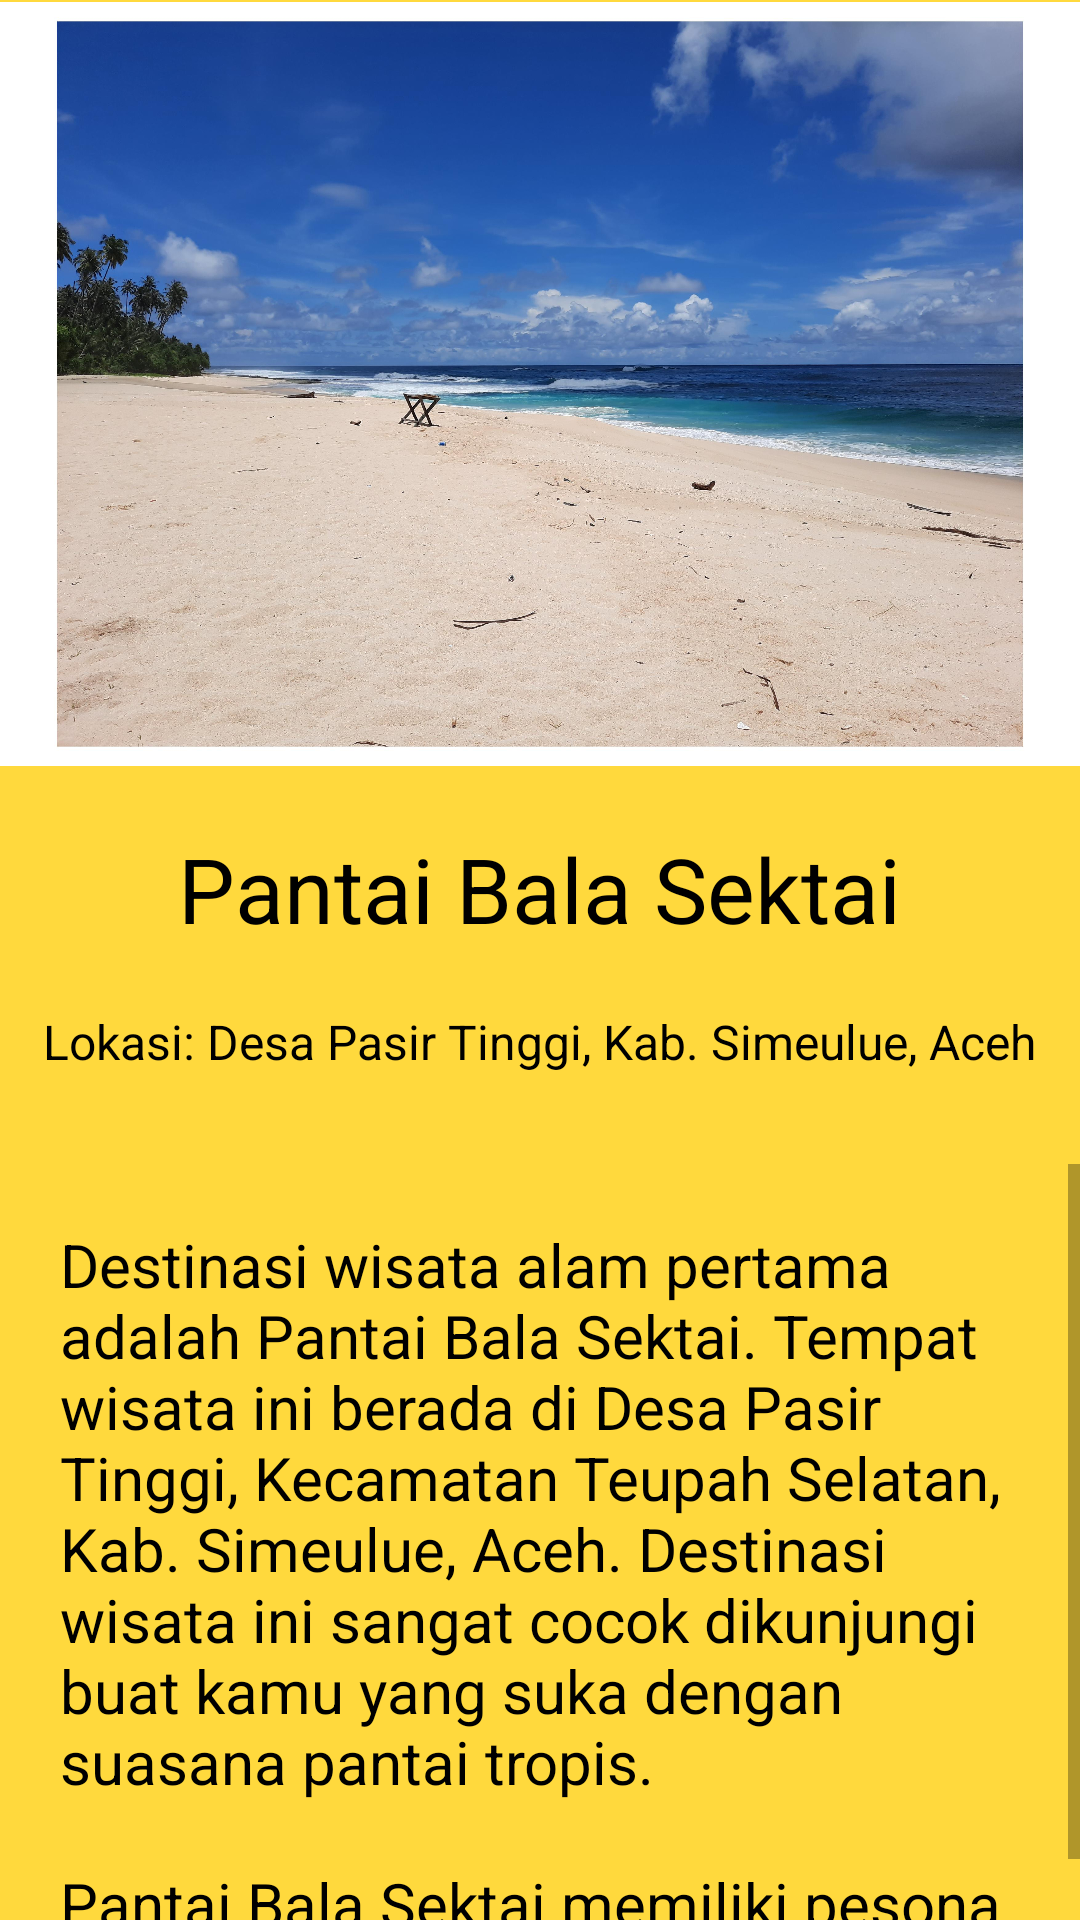

Layout XML and referenced resources for this Android screen:
<!-- AndroidManifest.xml: application theme Theme.JanJalan -->
<!-- res/layout/activity_pantai.xml -->
<?xml version="1.0" encoding="utf-8"?>
<LinearLayout xmlns:android="http://schemas.android.com/apk/res/android"
    xmlns:app="http://schemas.android.com/apk/res-auto"
    xmlns:tools="http://schemas.android.com/tools"
    android:layout_width="match_parent"
    android:layout_height="match_parent"
    android:background="@color/yellowEst"
    android:orientation="vertical"
    tools:context=".Pantai">

    <ImageView
        android:layout_width="wrap_content"
        android:layout_height="256dp"
        android:src="@drawable/airterjun"
        tools:ignore="ContentDescription" />

    <TextView
        android:layout_width="wrap_content"
        android:layout_height="wrap_content"
        android:layout_gravity="center"
        android:padding="20dp"
        android:text="Pantai Bala Sektai"
        android:textAppearance="@style/TextAppearance.AppCompat.Body1"
        android:textColor="@color/black"
        android:textSize="30dp" />

    <TextView
        android:layout_width="wrap_content"
        android:layout_height="wrap_content"
        android:layout_gravity="center"
        android:text="Lokasi: Desa Pasir Tinggi, Kab. Simeulue, Aceh"
        android:textAppearance="@style/TextAppearance.AppCompat.Body1"
        android:layout_marginBottom="30dp"
        android:textSize="16dp"
        android:textColor="@color/black"/>

    <ScrollView
        android:layout_width="wrap_content"
        android:layout_height="338dp">

        <TextView
            android:layout_width="wrap_content"
            android:layout_height="wrap_content"
            android:padding="20dp"
            android:textColor="@color/black"
            android:text="@string/destinasi_wisata_alam_pertama_adalah_pantai_bala_sektai_tempat_wisata_ini_berada_di_desa_pasir_tinggi_kecamatan_teupah_selatan_kab_simeulue_aceh_destinasi_wisata_ini_sangat_cocok_dikunjungi_buat_kamu_yang_suka_dengan_suasana_pantai_tropis_n_npantai_bala_sektai_memiliki_pesona_alam_yang_indah_dan_alami_ditambah_air_yang_berwana_biru_dan_jernih_sehingga_membuat_mata_menjadi_segar_dan_full_senyum_objek_wisata_ini_juga_dekat_dengan_beberapa_destinasi_wisata_lainnya_sehingga_kamu_tidak_perlu_repot_repot_pergi_jauh_untuk_mencari_tempat_liburan_lagi"
            android:textAppearance="@style/TextAppearance.AppCompat.Body1"
            android:textSize="20dp" />

    </ScrollView>

</LinearLayout>
<!-- resources referenced by this layout -->
<resources>
  <color name="black">#FF000000</color>
  <color name="yellowEst">#FFD93D</color>
  <!-- drawable airterjun: jpg bitmap (drawable, 858707 bytes) -->
  <string name="destinasi_wisata_alam_pertama_adalah_pantai_bala_sektai_tempat_wisata_ini_berada_di_desa_pasir_tinggi_kecamatan_teupah_selatan_kab_simeulue_aceh_destinasi_wisata_ini_sangat_cocok_dikunjungi_buat_kamu_yang_suka_dengan_suasana_pantai_tropis_n_npantai_bala_sektai_memiliki_pesona_alam_yang_indah_dan_alami_ditambah_air_yang_berwana_biru_dan_jernih_sehingga_membuat_mata_menjadi_segar_dan_full_senyum_objek_wisata_ini_juga_dekat_dengan_beberapa_destinasi_wisata_lainnya_sehingga_kamu_tidak_perlu_repot_repot_pergi_jauh_untuk_mencari_tempat_liburan_lagi">Destinasi wisata alam pertama adalah Pantai Bala Sektai. Tempat wisata ini berada di Desa Pasir Tinggi, Kecamatan Teupah Selatan, Kab. Simeulue, Aceh. Destinasi wisata ini sangat cocok dikunjungi buat kamu yang suka dengan suasana pantai tropis. \n\nPantai Bala Sektai memiliki pesona alam yang indah dan alami. Ditambah air yang berwana biru dan jernih sehingga membuat mata menjadi segar dan full senyum. Objek wisata ini juga dekat dengan beberapa destinasi wisata lainnya sehingga kamu tidak perlu repot-repot pergi jauh untuk mencari tempat liburan lagi.</string>
  <style name="Theme.JanJalan" parent="Theme.MaterialComponents.DayNight.DarkActionBar">
          
          <item name="colorPrimary">@color/purple_500</item>
          <item name="colorPrimaryVariant">@color/purple_700</item>
          <item name="colorOnPrimary">@color/white</item>
          
          <item name="colorSecondary">@color/teal_200</item>
          <item name="colorSecondaryVariant">@color/teal_700</item>
          <item name="colorOnSecondary">@color/black</item>
          
          <item name="android:statusBarColor" tools:targetApi="l">?attr/colorPrimaryVariant</item>
          
      </style>
  <color name="purple_500">#FF6200EE</color>
  <color name="purple_700">#FF3700B3</color>
  <color name="white">#FFFFFFFF</color>
  <color name="teal_200">#FF03DAC5</color>
  <color name="teal_700">#FF018786</color>
</resources>
